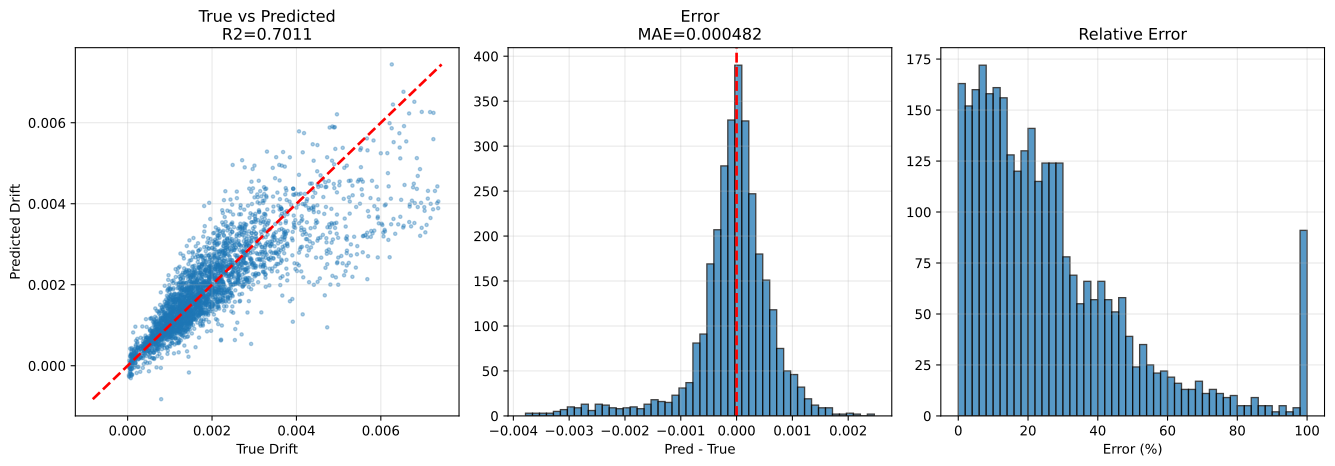

Values plotted in this chart, from the file beside it:
sample_id, True_Drift, Pred_Drift, Abs_Error, Error_Pct, txt_path, split, stage, num_floors, wave_cluster, steel01_yielded, steel02_yielded
test|F3|M140.0|H3.5|K370000.0|Fy1671.9|D…, 0.00119, 0.001141, 4.934892e-05, 4.146, h5://C:/Users/12200/project/Dategeneral/…, test, test_holdout, 3, 2, 0, 0
test|F3|M140.0|H2.8|K260000.0|Fy1671.9|D…, 0.001634, 0.00196, 0.000326, 19.95, h5://C:/Users/12200/project/Dategeneral/…, test, test_holdout, 3, 0, 0, 1
test|F3|M90.0|H2.8|K400000.0|Fy1118.0|DL…, 0.0009786, 0.001288, 0.0003093, 31.6, h5://C:/Users/12200/project/Dategeneral/…, test, test_holdout, 3, 0, 0, 1
test|F3|M140.0|H3.5|K370000.0|Fy1671.9|D…, 0.001126, 0.001559, 0.0004338, 38.54, h5://C:/Users/12200/project/Dategeneral/…, test, test_holdout, 3, 0, 0, 1
test|F3|M70.0|H3.8|K260000.0|Fy1118.0|DL…, 7.1805065e-05, -8.710271e-05, 0.0001589, 221.3, h5://C:/Users/12200/project/Dategeneral/…, test, test_holdout, 3, 0, 0, 0
test|F3|M90.0|H2.8|K400000.0|Fy1118.0|DL…, 0.0007318, 0.0007293, 2.4357578e-06, 0.3329, h5://C:/Users/12200/project/Dategeneral/…, test, test_holdout, 3, 2, 0, 0
test|F3|M90.0|H2.8|K400000.0|Fy1118.0|DL…, 0.0009712, 0.001013, 4.218251e-05, 4.343, h5://C:/Users/12200/project/Dategeneral/…, test, test_holdout, 3, 4, 0, 1
test|F3|M90.0|H2.8|K400000.0|Fy1118.0|DL…, 0.001073, 0.0007045, 0.000369, 34.37, h5://C:/Users/12200/project/Dategeneral/…, test, test_holdout, 3, 6, 0, 1
test|F3|M110.0|H4.0|K320000.0|Fy2500.0|D…, 0.0009378, 0.001493, 0.0005557, 59.26, h5://C:/Users/12200/project/Dategeneral/…, test, test_holdout, 3, 0, 0, 0
test|F3|M140.0|H2.8|K260000.0|Fy1671.9|D…, 0.002351, 0.002212, 0.0001391, 5.918, h5://C:/Users/12200/project/Dategeneral/…, test, test_holdout, 3, 2, 0, 1
test|F3|M140.0|H2.8|K260000.0|Fy1671.9|D…, 0.002125, 0.002516, 0.0003913, 18.41, h5://C:/Users/12200/project/Dategeneral/…, test, test_holdout, 3, 4, 0, 1
test|F3|M70.0|H3.8|K260000.0|Fy1118.0|DL…, 8.3245635e-05, -0.0002105, 0.0002938, 352.9, h5://C:/Users/12200/project/Dategeneral/…, test, test_holdout, 3, 4, 0, 0
test|F3|M50.0|H2.5|K210000.0|Fy747.7|DL1…, 0.001186, 0.00125, 6.395264e-05, 5.39, h5://C:/Users/12200/project/Dategeneral/…, test, test_holdout, 3, 0, 0, 0
test|F3|M70.0|H3.8|K260000.0|Fy1118.0|DL…, 6.2729734e-05, -8.849351e-05, 0.0001512, 241.1, h5://C:/Users/12200/project/Dategeneral/…, test, test_holdout, 3, 2, 0, 0
test|F3|M70.0|H3.8|K260000.0|Fy1118.0|DL…, 3.6888814e-05, 0.0001281, 9.124403e-05, 247.3, h5://C:/Users/12200/project/Dategeneral/…, test, test_holdout, 3, 6, 0, 0
test|F3|M140.0|H3.5|K370000.0|Fy1671.9|D…, 0.001335, 0.001267, 6.802287e-05, 5.095, h5://C:/Users/12200/project/Dategeneral/…, test, test_holdout, 3, 4, 0, 1
test|F3|M140.0|H3.5|K370000.0|Fy1671.9|D…, 0.001467, 0.001045, 0.0004219, 28.76, h5://C:/Users/12200/project/Dategeneral/…, test, test_holdout, 3, 6, 0, 1
test|F3|M140.0|H2.8|K260000.0|Fy1671.9|D…, 0.002383, 0.001701, 0.0006816, 28.61, h5://C:/Users/12200/project/Dategeneral/…, test, test_holdout, 3, 6, 0, 1
test|F3|M50.0|H2.5|K210000.0|Fy747.7|DL1…, 0.00107, 0.001103, 3.3537857e-05, 3.135, h5://C:/Users/12200/project/Dategeneral/…, test, test_holdout, 3, 4, 0, 0
test|F3|M50.0|H2.5|K210000.0|Fy747.7|DL1…, 0.001351, 0.0006976, 0.000653, 48.35, h5://C:/Users/12200/project/Dategeneral/…, test, test_holdout, 3, 6, 0, 1
test|F3|M110.0|H4.0|K320000.0|Fy2500.0|D…, 0.001097, 0.001172, 7.51277e-05, 6.848, h5://C:/Users/12200/project/Dategeneral/…, test, test_holdout, 3, 2, 0, 0
test|F3|M50.0|H2.5|K210000.0|Fy747.7|DL1…, 0.0008511, 0.0007495, 0.0001016, 11.94, h5://C:/Users/12200/project/Dategeneral/…, test, test_holdout, 3, 2, 0, 0
test|F3|M110.0|H4.0|K320000.0|Fy2500.0|D…, 0.001072, 0.000822, 0.0002498, 23.3, h5://C:/Users/12200/project/Dategeneral/…, test, test_holdout, 3, 6, 0, 0
test|F3|M110.0|H4.0|K320000.0|Fy2500.0|D…, 0.001735, 0.00177, 3.5224133e-05, 2.03, h5://C:/Users/12200/project/Dategeneral/…, test, test_holdout, 3, 4, 0, 0
test|F3|M50.0|H3.5|K210000.0|Fy1671.9|DL…, 0.0004627, 0.0005833, 0.0001206, 26.06, h5://C:/Users/12200/project/Dategeneral/…, test, test_holdout, 3, 2, 0, 0
test|F3|M90.0|H2.8|K320000.0|Fy1118.0|DL…, 0.001295, 0.001174, 0.0001204, 9.303, h5://C:/Users/12200/project/Dategeneral/…, test, test_holdout, 3, 2, 0, 0
test|F3|M50.0|H3.5|K210000.0|Fy1671.9|DL…, 0.001105, 0.0008618, 0.0002435, 22.03, h5://C:/Users/12200/project/Dategeneral/…, test, test_holdout, 3, 4, 0, 0
test|F3|M90.0|H2.8|K320000.0|Fy1118.0|DL…, 0.001251, 0.001762, 0.0005109, 40.83, h5://C:/Users/12200/project/Dategeneral/…, test, test_holdout, 3, 4, 0, 0
test|F3|M90.0|H2.8|K320000.0|Fy1118.0|DL…, 0.001593, 0.002373, 0.0007802, 48.98, h5://C:/Users/12200/project/Dategeneral/…, test, test_holdout, 3, 0, 0, 0
test|F3|M50.0|H3.5|K210000.0|Fy1671.9|DL…, 0.0008742, 0.0009407, 6.6517445e-05, 7.609, h5://C:/Users/12200/project/Dategeneral/…, test, test_holdout, 3, 0, 0, 0
test|F3|M50.0|H3.5|K210000.0|Fy1671.9|DL…, 0.0006045, 0.0004989, 0.0001056, 17.47, h5://C:/Users/12200/project/Dategeneral/…, test, test_holdout, 3, 6, 0, 0
test|F3|M110.0|H3.8|K210000.0|Fy1118.0|D…, 0.001282, 0.0009964, 0.0002853, 22.26, h5://C:/Users/12200/project/Dategeneral/…, test, test_holdout, 3, 2, 0, 0
test|F3|M110.0|H3.8|K210000.0|Fy1118.0|D…, 0.001219, 0.001207, 1.2212549e-05, 1.002, h5://C:/Users/12200/project/Dategeneral/…, test, test_holdout, 3, 0, 0, 1
test|F3|M70.0|H3.2|K370000.0|Fy747.7|DL0…, 0.000696, 0.0004947, 0.0002014, 28.93, h5://C:/Users/12200/project/Dategeneral/…, test, test_holdout, 3, 2, 0, 0
test|F3|M90.0|H2.8|K320000.0|Fy1118.0|DL…, 0.002038, 0.001499, 0.000539, 26.44, h5://C:/Users/12200/project/Dategeneral/…, test, test_holdout, 3, 6, 0, 1
test|F3|M110.0|H3.8|K210000.0|Fy1118.0|D…, 0.001476, 0.0008924, 0.0005834, 39.53, h5://C:/Users/12200/project/Dategeneral/…, test, test_holdout, 3, 6, 0, 1
test|F3|M110.0|H3.8|K210000.0|Fy1118.0|D…, 0.001518, 0.001912, 0.0003935, 25.92, h5://C:/Users/12200/project/Dategeneral/…, test, test_holdout, 3, 4, 0, 1
test|F3|M70.0|H3.2|K370000.0|Fy747.7|DL0…, 0.001066, 0.001367, 0.0003006, 28.18, h5://C:/Users/12200/project/Dategeneral/…, test, test_holdout, 3, 0, 0, 1
test|F3|M50.0|H2.8|K150000.0|Fy1118.0|DL…, 0.001998, 0.001477, 0.0005208, 26.06, h5://C:/Users/12200/project/Dategeneral/…, test, test_holdout, 3, 2, 0, 0
test|F3|M70.0|H3.2|K370000.0|Fy747.7|DL0…, 0.001164, 0.00106, 0.0001041, 8.946, h5://C:/Users/12200/project/Dategeneral/…, test, test_holdout, 3, 4, 0, 1
test|F3|M110.0|H3.2|K400000.0|Fy1118.0|D…, 0.0001101, 0.0002332, 0.0001231, 111.9, h5://C:/Users/12200/project/Dategeneral/…, test, test_holdout, 3, 2, 0, 0
test|F3|M50.0|H2.8|K150000.0|Fy1118.0|DL…, 0.002009, 0.00134, 0.0006696, 33.33, h5://C:/Users/12200/project/Dategeneral/…, test, test_holdout, 3, 4, 0, 0
test|F3|M70.0|H3.2|K210000.0|Fy2500.0|DL…, 8.6989225e-05, 9.022737e-05, 3.238143e-06, 3.722, h5://C:/Users/12200/project/Dategeneral/…, test, test_holdout, 3, 0, 0, 0
test|F3|M70.0|H3.2|K370000.0|Fy747.7|DL0…, 0.001207, 0.0005543, 0.0006524, 54.07, h5://C:/Users/12200/project/Dategeneral/…, test, test_holdout, 3, 6, 0, 1
test|F3|M110.0|H3.2|K400000.0|Fy1118.0|D…, 0.0002991, -0.0001486, 0.0004477, 149.7, h5://C:/Users/12200/project/Dategeneral/…, test, test_holdout, 3, 4, 0, 1
test|F3|M130.0|H3.2|K260000.0|Fy1671.9|D…, 0.002522, 0.002168, 0.0003543, 14.05, h5://C:/Users/12200/project/Dategeneral/…, test, test_holdout, 3, 6, 0, 0
test|F3|M110.0|H3.2|K400000.0|Fy1118.0|D…, 0.0001087, 0.000302, 0.0001934, 177.9, h5://C:/Users/12200/project/Dategeneral/…, test, test_holdout, 3, 6, 0, 0
test|F3|M130.0|H3.2|K260000.0|Fy1671.9|D…, 0.003912, 0.003305, 0.0006067, 15.51, h5://C:/Users/12200/project/Dategeneral/…, test, test_holdout, 3, 4, 0, 1
test|F3|M50.0|H2.8|K150000.0|Fy1118.0|DL…, 0.001256, 0.001735, 0.0004784, 38.07, h5://C:/Users/12200/project/Dategeneral/…, test, test_holdout, 3, 0, 0, 0
test|F3|M70.0|H3.2|K210000.0|Fy2500.0|DL…, 7.422158e-05, -1.3559057e-05, 8.778064e-05, 118.3, h5://C:/Users/12200/project/Dategeneral/…, test, test_holdout, 3, 2, 0, 0
test|F3|M70.0|H3.2|K210000.0|Fy2500.0|DL…, 0.0001019, -0.0002187, 0.0003206, 314.6, h5://C:/Users/12200/project/Dategeneral/…, test, test_holdout, 3, 4, 0, 0
test|F3|M130.0|H3.2|K260000.0|Fy1671.9|D…, 0.002178, 0.00316, 0.0009815, 45.06, h5://C:/Users/12200/project/Dategeneral/…, test, test_holdout, 3, 0, 0, 0
test|F3|M70.0|H3.2|K210000.0|Fy2500.0|DL…, 4.392888e-05, -5.2038053e-05, 9.5966934e-05, 218.5, h5://C:/Users/12200/project/Dategeneral/…, test, test_holdout, 3, 6, 0, 0
test|F3|M50.0|H2.8|K150000.0|Fy1118.0|DL…, 0.001508, 0.001117, 0.0003905, 25.9, h5://C:/Users/12200/project/Dategeneral/…, test, test_holdout, 3, 6, 0, 0
test|F3|M110.0|H3.2|K400000.0|Fy1118.0|D…, 0.0001832, 0.0002498, 6.655183e-05, 36.32, h5://C:/Users/12200/project/Dategeneral/…, test, test_holdout, 3, 0, 0, 1
test|F3|M130.0|H2.5|K400000.0|Fy1671.9|D…, 0.001873, 0.002938, 0.001065, 56.83, h5://C:/Users/12200/project/Dategeneral/…, test, test_holdout, 3, 0, 0, 0
test|F3|M130.0|H3.2|K260000.0|Fy1671.9|D…, 0.002615, 0.002503, 0.0001118, 4.274, h5://C:/Users/12200/project/Dategeneral/…, test, test_holdout, 3, 2, 0, 0
test|F3|M130.0|H3.8|K400000.0|Fy500.0|DL…, 0.00101, 0.001397, 0.0003875, 38.38, h5://C:/Users/12200/project/Dategeneral/…, test, test_holdout, 3, 2, 0, 1
test|F3|M130.0|H2.5|K400000.0|Fy1671.9|D…, 0.00322, 0.003359, 0.0001392, 4.324, h5://C:/Users/12200/project/Dategeneral/…, test, test_holdout, 3, 4, 0, 1
test|F3|M140.0|H2.8|K210000.0|Fy747.7|DL…, 0.0002453, 0.0004321, 0.0001868, 76.15, h5://C:/Users/12200/project/Dategeneral/…, test, test_holdout, 3, 2, 0, 1
... 3,056 more rows
